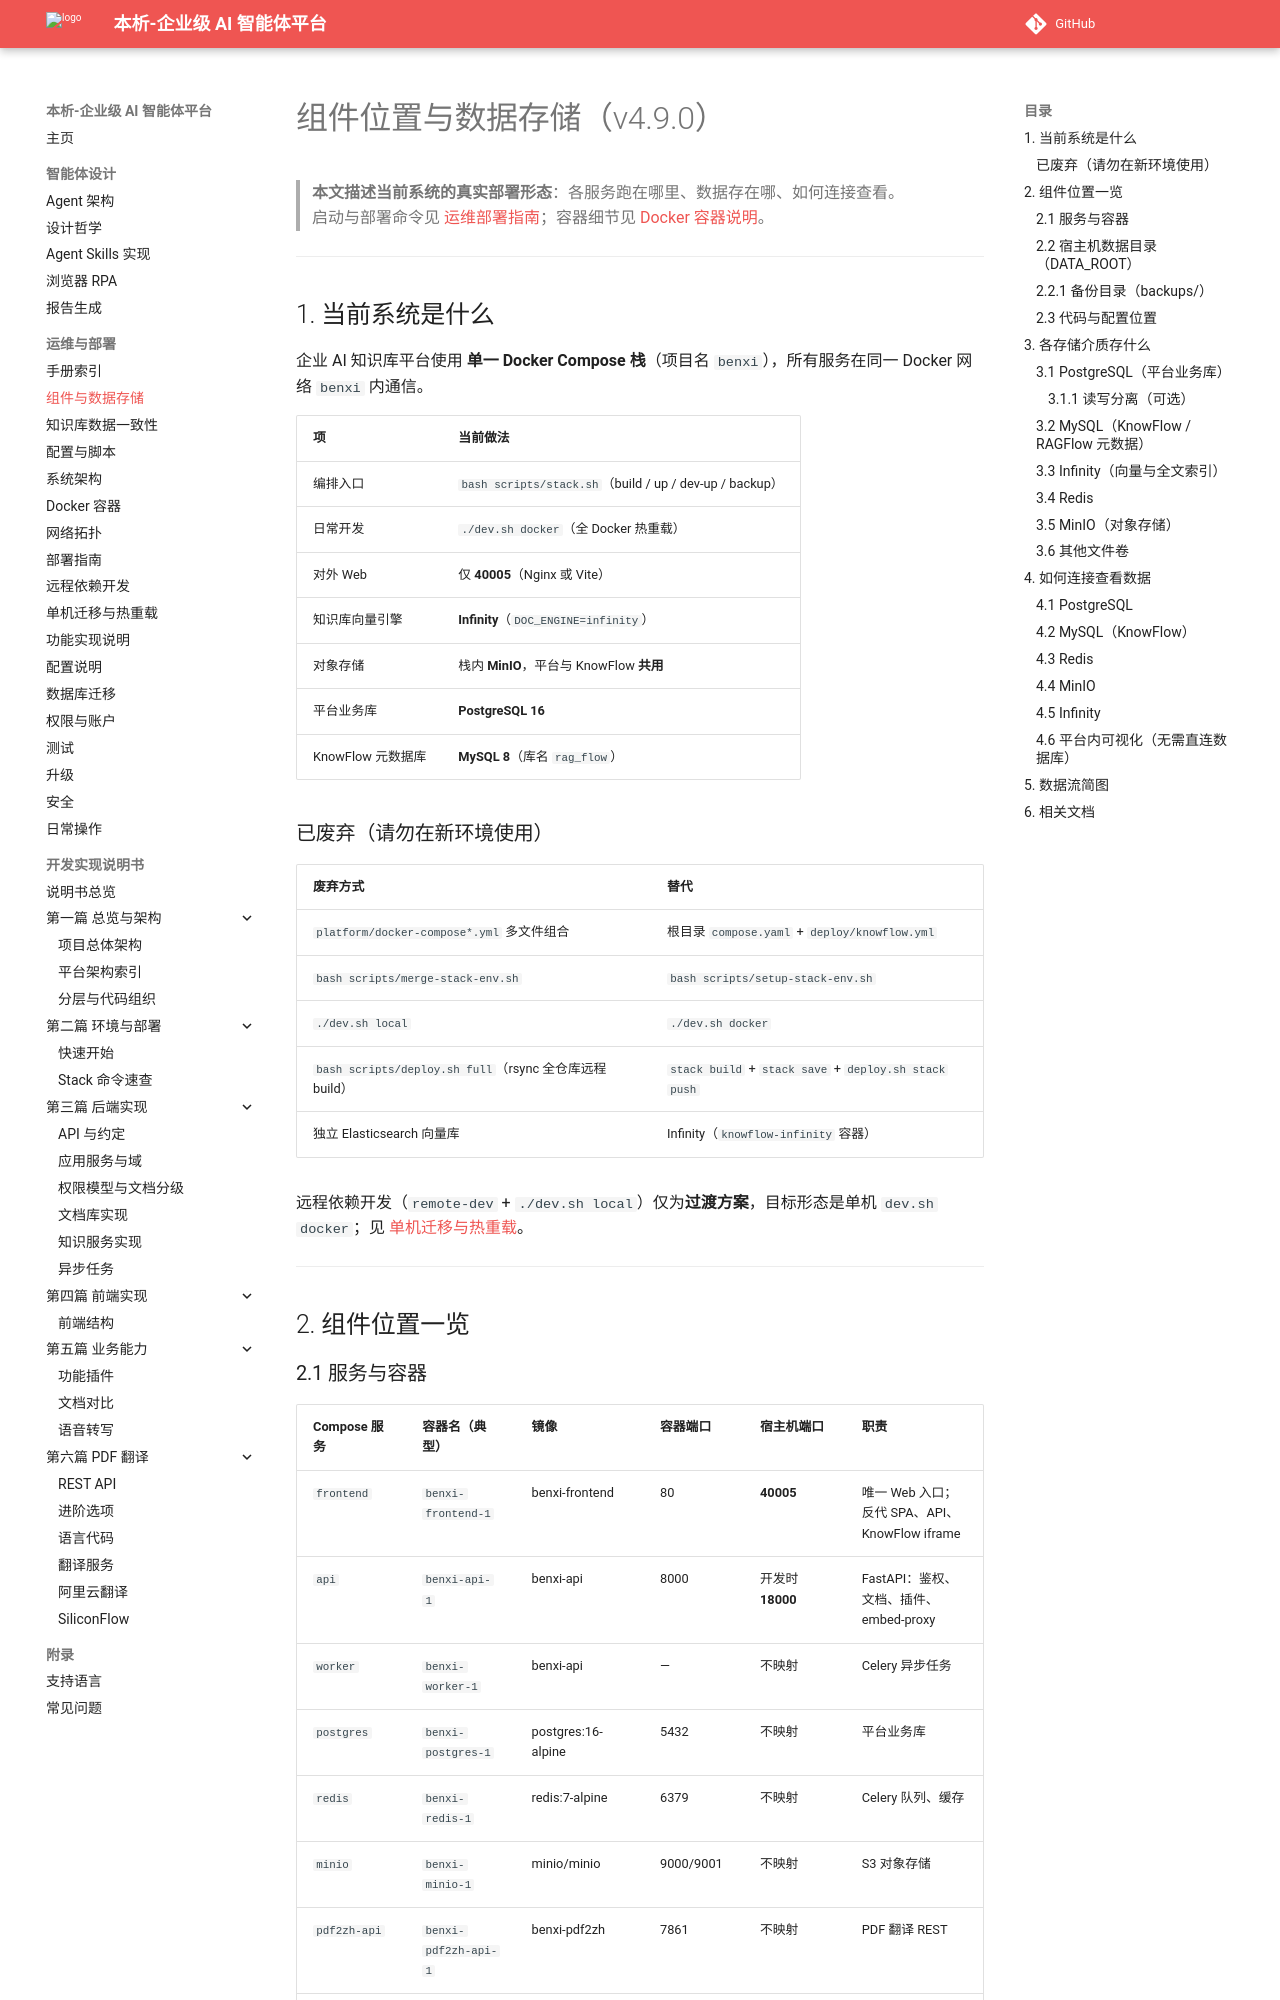

repository: zhibinQiu/benxi · page: operations/components-and-storage.html · generator: mkdocs

# 组件位置与数据存储（v4.9.0）

> **本文描述当前系统的真实部署形态**：各服务跑在哪里、数据存在哪、如何连接查看。  
> 启动与部署命令见 [运维部署指南](../../../运维部署指南.md)；容器细节见 [Docker 容器说明](docker-services.md)。

---

## 1. 当前系统是什么

企业 AI 知识库平台使用 **单一 Docker Compose 栈**（项目名 `benxi`），所有服务在同一 Docker 网络 `benxi` 内通信。

| 项 | 当前做法 |
|----|----------|
| 编排入口 | `bash scripts/stack.sh`（build / up / dev-up / backup） |
| 日常开发 | `./dev.sh docker`（全 Docker 热重载） |
| 对外 Web | 仅 **40005**（Nginx 或 Vite） |
| 知识库向量引擎 | **Infinity**（`DOC_ENGINE=infinity`） |
| 对象存储 | 栈内 **MinIO**，平台与 KnowFlow **共用** |
| 平台业务库 | **PostgreSQL 16** |
| KnowFlow 元数据库 | **MySQL 8**（库名 `rag_flow`） |

### 已废弃（请勿在新环境使用）

| 废弃方式 | 替代 |
|----------|------|
| `platform/docker-compose*.yml` 多文件组合 | 根目录 `compose.yaml` + `deploy/knowflow.yml` |
| `bash scripts/merge-stack-env.sh` | `bash scripts/setup-stack-env.sh` |
| `./dev.sh local` | `./dev.sh docker` |
| `bash scripts/deploy.sh full`（rsync 全仓库远程 build） | `stack build` + `stack save` + `deploy.sh stack push` |
| 独立 Elasticsearch 向量库 | Infinity（`knowflow-infinity` 容器） |

远程依赖开发（`remote-dev` + `./dev.sh local`）仅为**过渡方案**，目标形态是单机 `dev.sh docker`；见 [单机迁移与热重载](single-server-migration.md)。

---

## 2. 组件位置一览
